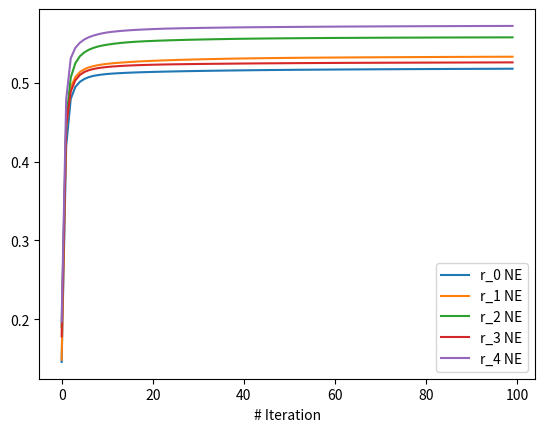
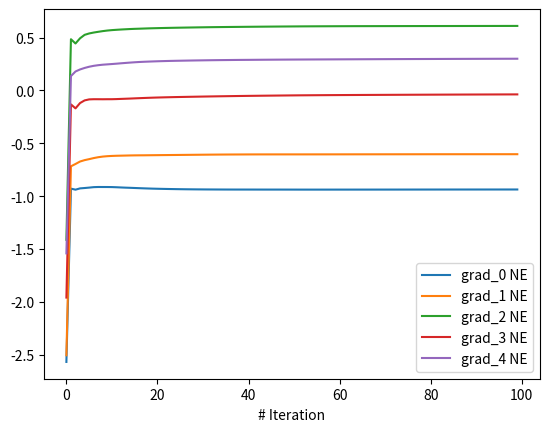
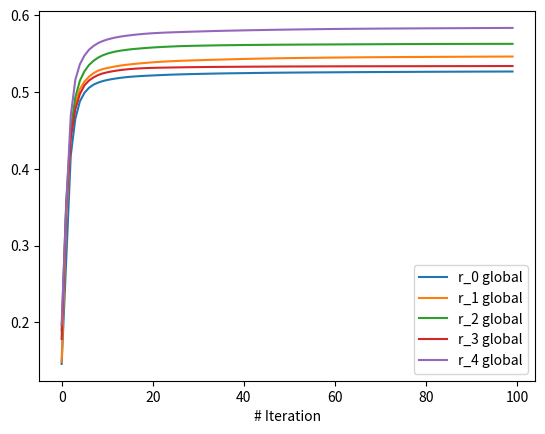
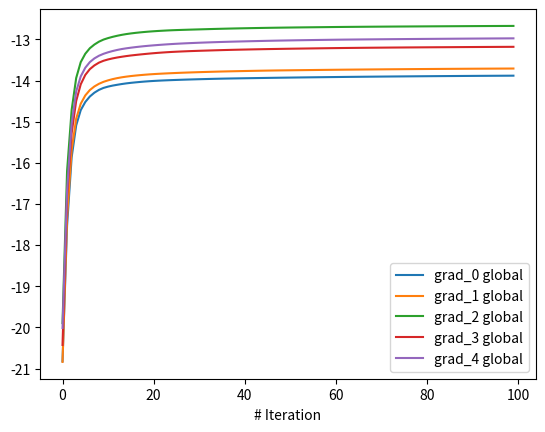
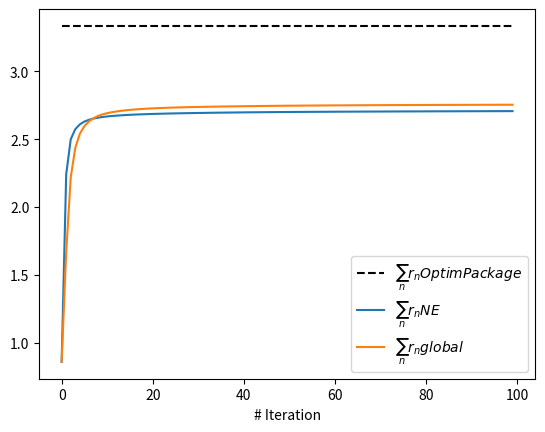

These charts were generated, in order, by the following Python code:
import numpy as np
import matplotlib.pyplot as plt
from scipy.optimize import minimize

# Define some seed
np.random.seed(0)

class enerrgy_optimization__package:
    def __init__(self, L, N, K, gamma_n, gamma_nk):
        self.L = L
        self.N = N
        self.K = K
        self.gamma_n = gamma_n
        self.gamma_nk = gamma_nk

    def constraint_gamma_n(self, x):
        x = x.reshape(self.N, self.K)
        constraint_value = self.gamma_n - np.sum(x, axis=1)
        return constraint_value

    # Define the total reward function (sum of all players' rewards)
    def total_reward(self, x, a_k, b_k):
        x = x.reshape(self.N, self.K)  # Reshape x to be (N, K)
        S_k = np.sum(x, axis=0)  # Sum of actions across players for each resource
        total_reward = 0
        for n in range(self.N):
            log_term = np.sum(np.log(1 + x[n]))
            quadratic_term = np.sum(a_k[n] * x[n] * S_k ** 2)
            linear_term = np.sum(b_k[n] * x[n] * S_k)
            total_reward += log_term - (quadratic_term + linear_term)
        return -total_reward  # We negate because we want to maximize

    def main_package_loop(self, x_init, a_k, b_k):
        # Solve the optimization problem for L games
        results = np.zeros((self.L, ))
        optimized_actions = np.zeros((self.L, self.N, self.K))
        for game in range(self.L):
            # Initial guess
            x0 = x_init[game]
            # Bounds: x_nk must be between 0 and 1
            bounds = [(0, self.gamma_nk) for _ in range(self.K * self.N)]
            # Constraints: sum of each player's actions must be less than or equal to gamma_n
            constraints = [{'type': 'ineq', 'fun': lambda x: self.constraint_gamma_n(x)}]
            # Minimize the negative total reward function
            result = minimize(self.total_reward, x0.flatten(), args=(a_k[game], b_k[game]), bounds=bounds,
                              constraints=constraints)
            # Store the result of this game
            results[game] = -result.fun  # Store the maximized reward (negated)
            # Reshape the optimized x_nk back to (N, K) and store it
            optimized_actions[game] = result.x.reshape(self.N, self.K)
        # Calculate the mean reward over all games
        mean_reward = np.mean(results)
        return mean_reward, optimized_actions

def project_onto_simplex(V, z=1):
    """
    Project matrix X onto the probability simplex.
    :param V: numpy array, matrix of size (LxNxK)
    :param z: integer, norm of projected vector
    :return X: numpy array, matrix of the same size as X, projected onto the probability simplex
    """
    L, N, K = V.shape
    U = np.sort(V, axis=-1)[:, :, ::-1]
    z_vector = np.ones((L, N)) * z
    cssv = np.cumsum(U, axis=-1) - z_vector[:, :, np.newaxis]
    ind = np.arange(K) + 1
    cond = U - cssv / ind > 0
    rho = np.count_nonzero(cond, axis=-1)
    theta = cssv[np.arange(L)[:, np.newaxis], np.arange(N), rho - 1] / rho
    result = np.maximum(V - theta[:, :, np.newaxis], 0)
    return result

def calculate_NE_gradient(Xn_k, A_k, B_k, Sk):
    """
    The function return vectorization gradient of the player's grad_rnk
    :param Xn_k: np array size (L, N, K)
    :param A_k: np array size (L, N, K)
    :param B_k: np array size (L, N, K)
    :param Sk: np array size (L, N, K)
    :return: grad_r_nk: np array size (L, N)
    """
    grad_Pk = A_k * (Sk ** 2 + 2 * Sk * Xn_k) + B_k * (Sk + Xn_k)
    grad_vk = 1 / (1 + Xn_k)
    # grad_r_nk = np.sum(grad_vk - grad_Pk, axis=2)
    grad_r_nk = grad_vk - grad_Pk
    return grad_r_nk

def calculate_residual_gradient(Xn_k, A_k, B_k, Sk):
    """
    This function calculate the residual gradient for global reward
    :param Xn_k: (L, N, K) np.array
    :param A_k: (L, N, K) np.array
    :param B_k: (L, N, K) np.array
    :param Sk: (L, N, K) np.array
    :return: residual gradient (L, N, K) np.array
    """
    temp = - (2 * A_k * Xn_k * Sk + B_k * Xn_k)
    grad_sum = np.sum(temp, axis=1)
    grad_sum = np.repeat(grad_sum[:, np.newaxis, :], N, axis=1)
    return grad_sum - temp

def main_loop(N, T, gamma_n_k, gamma_n, save_grad_debug, learning_rate,
              Xn_k, A_k, B_k,
              reward_list, grad_list, is_global=False):
    """
    :param N: (int) number of players
    :param T: (int) number of iteration
    :param gamma_n_k: (int)
    :param gamma_n: (int)
    :param save_grad_debug: (bool)
    :param learning_rate: (np.array) size (T, )
    :param Xn_k: (np.array) size (L, N, K)
    :param A_k: (np.array) size (L, N, K)
    :param B_k: (np.array) size (L, N, K)
    :param is_global: (bool)
    :return:
    """
    grad_Xnk_global = np.zeros((L, N, K))
    for t in range(T):
        # Calculate sum of action and duplicate for vectorization operation
        Sk = np.sum(Xn_k, axis=1)
        Sk = np.repeat(Sk[:, np.newaxis, :], N, axis=1)
        # Calculate reward
        V = np.log(1 + Xn_k)
        P = A_k * Xn_k * (Sk ** 2) + B_k * Xn_k * Sk
        r_n = np.sum(V - P, axis=2)
        reward_list[t] = np.mean(r_n, axis=0)
        # Gradient ascent
        grad_Xnk_NE = calculate_NE_gradient(Xn_k, A_k, B_k, Sk)
        if is_global:
            grad_Xnk_global = calculate_residual_gradient(Xn_k, A_k, B_k, Sk)
        total_grad = grad_Xnk_NE + grad_Xnk_global
        Xn_k = Xn_k + learning_rate[t] * total_grad
        if save_grad_debug:
            temp = np.sum(total_grad, axis=2)
            grad_list[t] = np.mean(temp, axis=0)
        # Project to action to the set:
        Xn_k = np.clip(Xn_k, a_min=0, a_max=gamma_n_k)
        Xn_k = project_onto_simplex(Xn_k, z=gamma_n)


    return Xn_k, reward_list, grad_list


# Initialize constant parameters
L = 10
K = 24
N = 5
T = 100
gamma_n_k = 0.1
gamma_n = 1.4
learning_rate = 0.06 * np.reciprocal(np.power(range(1, T + 1), 0.9))
learning_rate_global = 0.06 * np.reciprocal(np.power(range(1, T + 1), 0.9))

# Initialize Xnk
Xn_k = np.random.uniform(low=0.0, high=1.0, size=(L, N, K))
Xn_k = np.clip(Xn_k, a_min=0, a_max=gamma_n_k)
Xn_k = project_onto_simplex(Xn_k, z=gamma_n)


# define X nash and x global
X_NE = Xn_k.copy()
X_global = Xn_k.copy()
x_global_package = Xn_k.copy()

# Game initialize Parameters
alpha = 1.5
beta = 0.97
A_k = alpha * np.random.uniform(low=0.1, high=1.8, size=(L, N, K))
B_k = beta * np.random.uniform(low=0.0, high=5.0, size=(L, N, K))

# Save results
save_grad_debug = True
reward_list_NE = np.zeros((T, N))
grad_list_NE = np.zeros((T, N))
reward_list_global = np.zeros((T, N))
grad_list_global = np.zeros((T, N))

# Read to main loop
X_NE, reward_list_NE, grad_list_NE = main_loop(N, T, gamma_n_k,
                                               gamma_n, save_grad_debug, learning_rate,
                                               X_NE, A_k, B_k,
                                               reward_list_NE, grad_list_NE, is_global=False)

X_global, reward_list_global, grad_list_global = main_loop(N, T, gamma_n_k,
                                                           gamma_n, save_grad_debug, learning_rate_global,
                                                           X_global, A_k, B_k,
                                                           reward_list_global, grad_list_global, is_global=True)
# Get Solution from optimization package
optim_class = enerrgy_optimization__package(L, N, K, gamma_n, gamma_n_k)
reward_mean_package, x_global_package = optim_class.main_package_loop(x_global_package, A_k, B_k)

# Plot Section
t = np.arange(T)
for n in range(N):
    r_n_NE = reward_list_NE[:, n]
    grad_n_NE = grad_list_NE[:, n]
    r_n_global = reward_list_global[:, n]
    grad_n_global = grad_list_global[:, n]
    plt.figure(1)
    plt.plot(t, r_n_NE, label=f"r_{n} NE"), plt.xlabel("# Iteration"), plt.legend()
    plt.figure(2)
    plt.plot(t, grad_n_NE, label=f"grad_{n} NE"), plt.xlabel("# Iteration"), plt.legend()
    plt.figure(3)
    plt.plot(t, r_n_global, label=f"r_{n} global"), plt.xlabel("# Iteration"), plt.legend()
    plt.figure(4)
    plt.plot(t, grad_n_global, label=f"grad_{n} global"), plt.xlabel("# Iteration"), plt.legend()


total_NE_reward = np.sum(reward_list_NE, axis=1)
total_global_reward = np.sum(reward_list_global, axis=1)
plt.figure(5)
plt.plot(t, reward_mean_package * np.ones(T), '--k', label="$\sum_{n} r_{n} Optim Package$"), plt.xlabel("# Iteration"), plt.legend()
plt.plot(t, total_NE_reward, label="$\sum_{n} r_{n} NE$"), plt.xlabel("# Iteration"), plt.legend()
plt.plot(t, total_global_reward, label="$\sum_{n} r_{n} global$"), plt.xlabel("# Iteration"), plt.legend()
plt.show()

print("Finsh ..... ")


